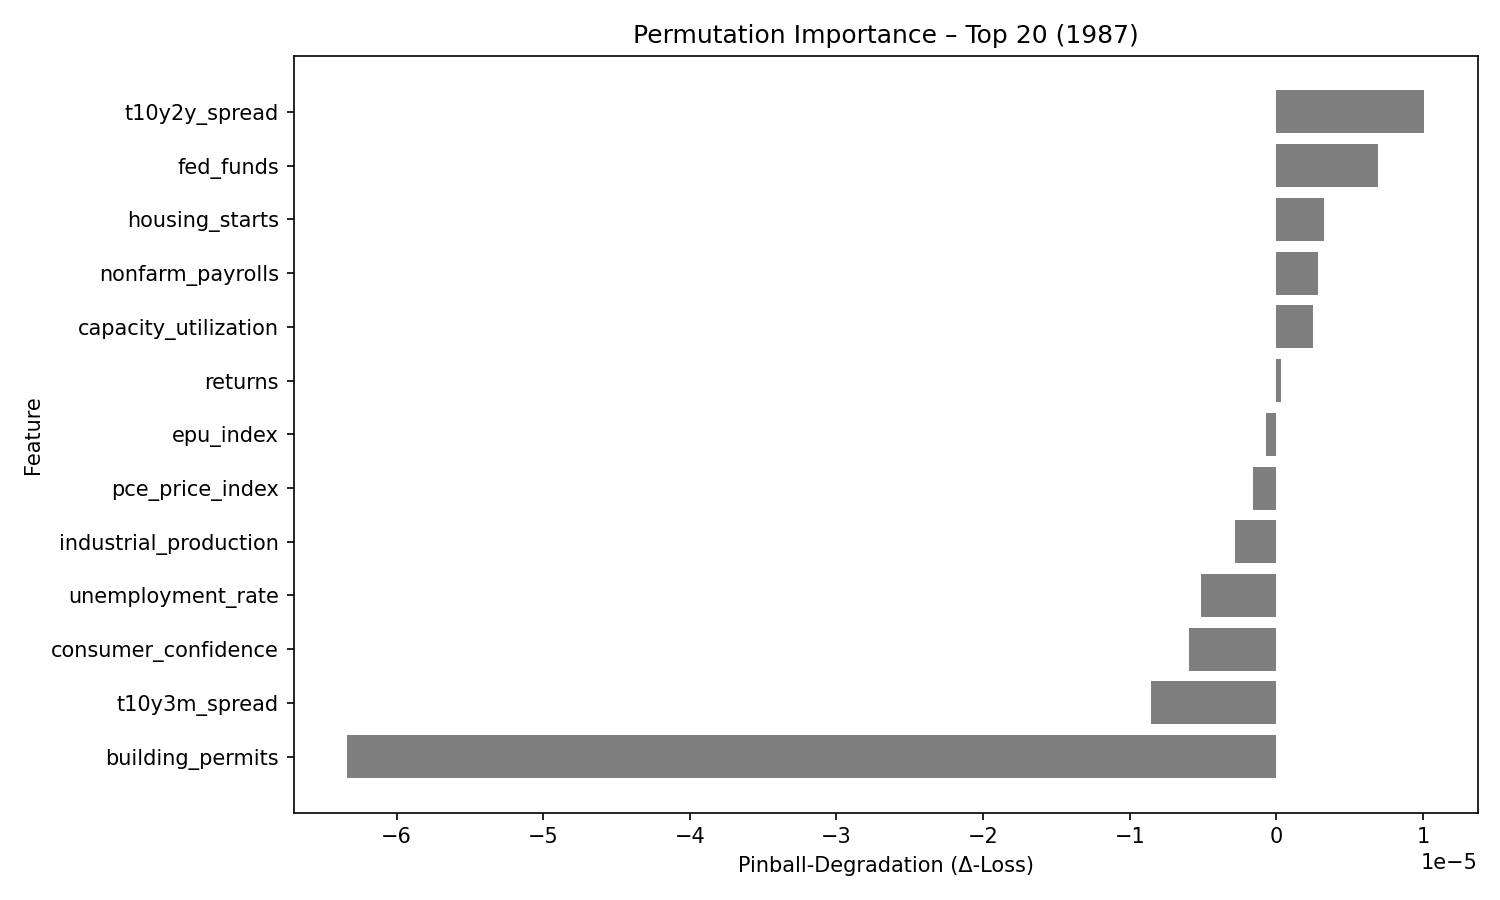

Values plotted in this chart, from the file beside it:
feature, pinball_degradation
t10y2y_spread, 1.0042451e-05
fed_funds, 6.926246e-06
housing_starts, 3.2354146e-06
nonfarm_payrolls, 2.8666109e-06
capacity_utilization, 2.511777e-06
returns, 3.2316893e-07
epu_index, -7.180497e-07
pce_price_index, -1.5674159e-06
industrial_production, -2.8302893e-06
unemployment_rate, -5.1604584e-06
consumer_confidence, -5.955808e-06
t10y3m_spread, -8.563511e-06
building_permits, -6.334763e-05
